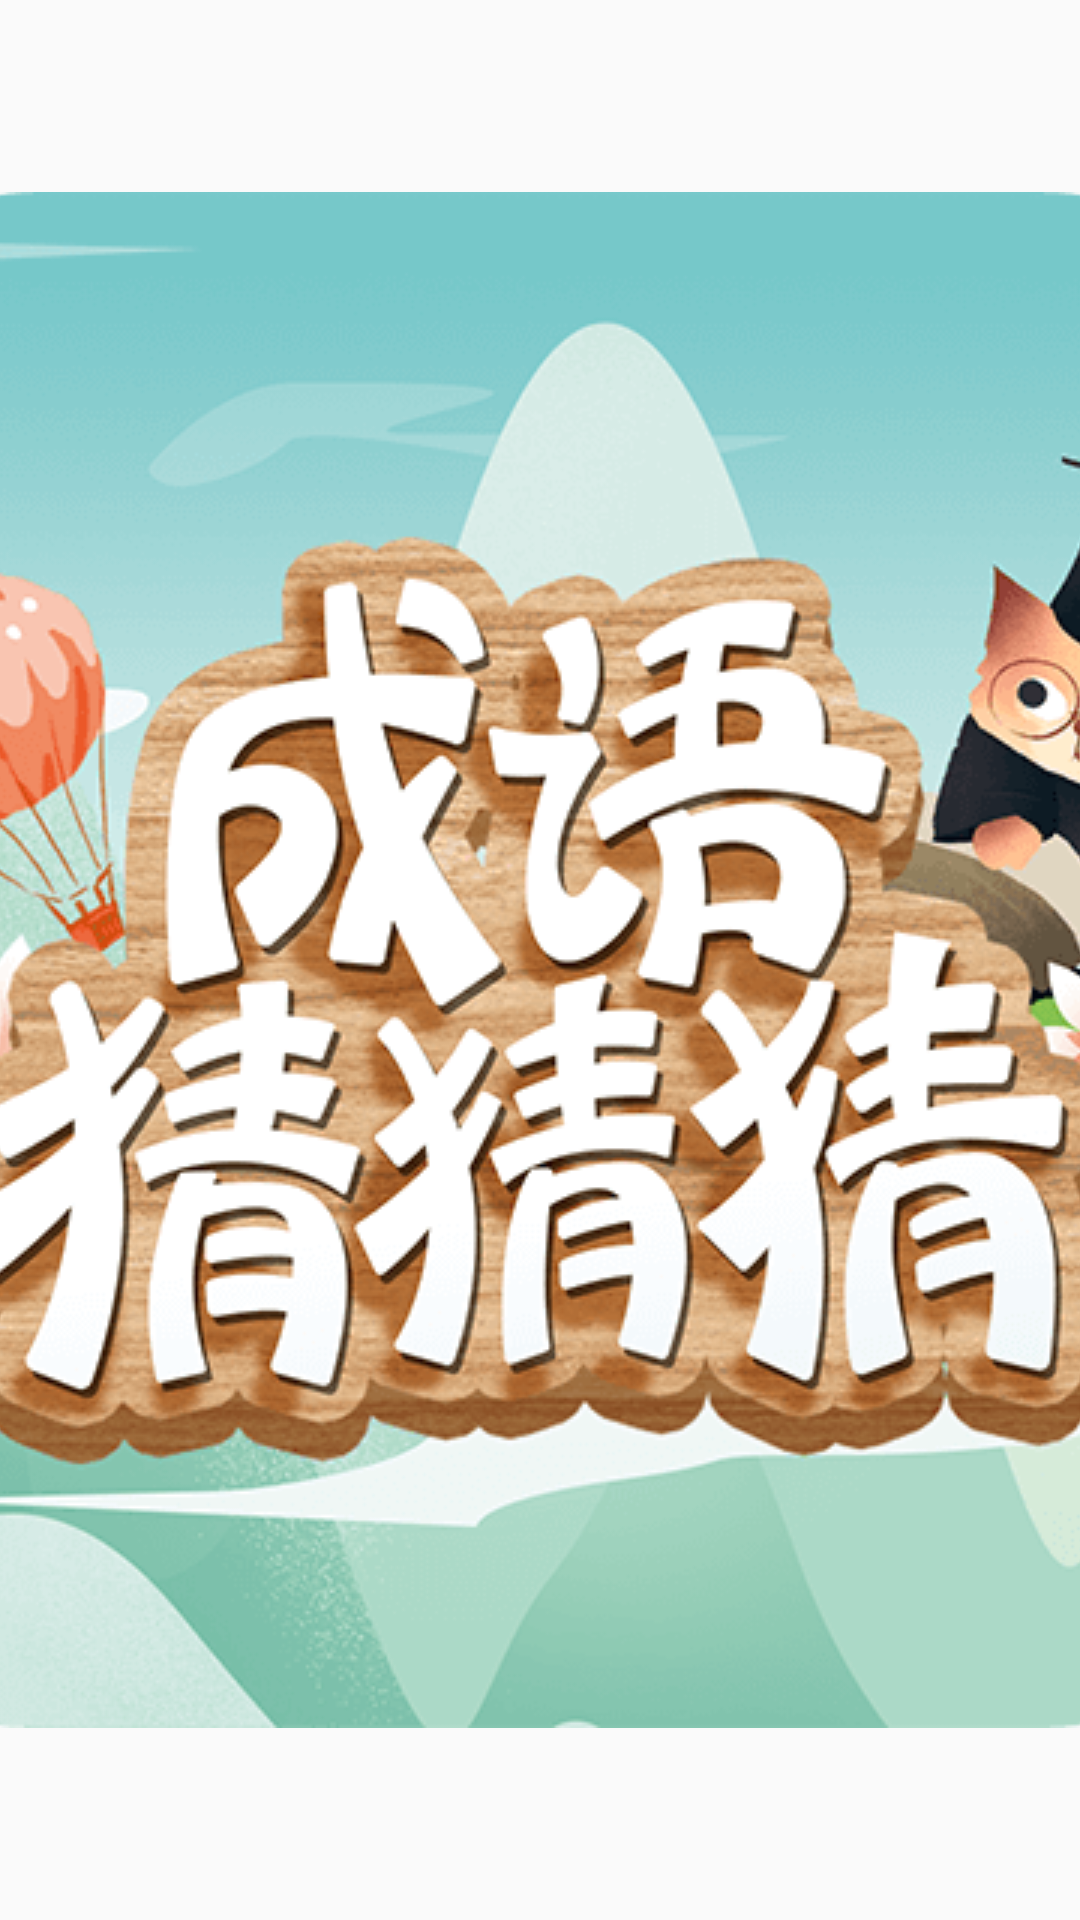

Here is an Android app screen rendered from its layout file. Give the layout XML and the strings, colors and styles it references.
<!-- AndroidManifest.xml: application theme Theme.Ai_android -->
<!-- res/layout/splash_screen.xml -->
<?xml version="1.0" encoding="utf-8"?>
<LinearLayout xmlns:android="http://schemas.android.com/apk/res/android"
    android:layout_width="match_parent"
    android:layout_height="match_parent"
    android:orientation="vertical"
    android:gravity="center">
    <ImageView
        android:layout_width="wrap_content"
        android:layout_height="wrap_content"
        android:src="@drawable/logo"
        android:scaleType="centerCrop"
        android:padding="16dp"/>
</LinearLayout>
<!-- resources referenced by this layout -->
<resources>
  <!-- drawable logo: png bitmap (drawable, 81302 bytes) -->
  <style name="Theme.Ai_android" parent="android:Theme.Material.Light.NoActionBar" />
</resources>
